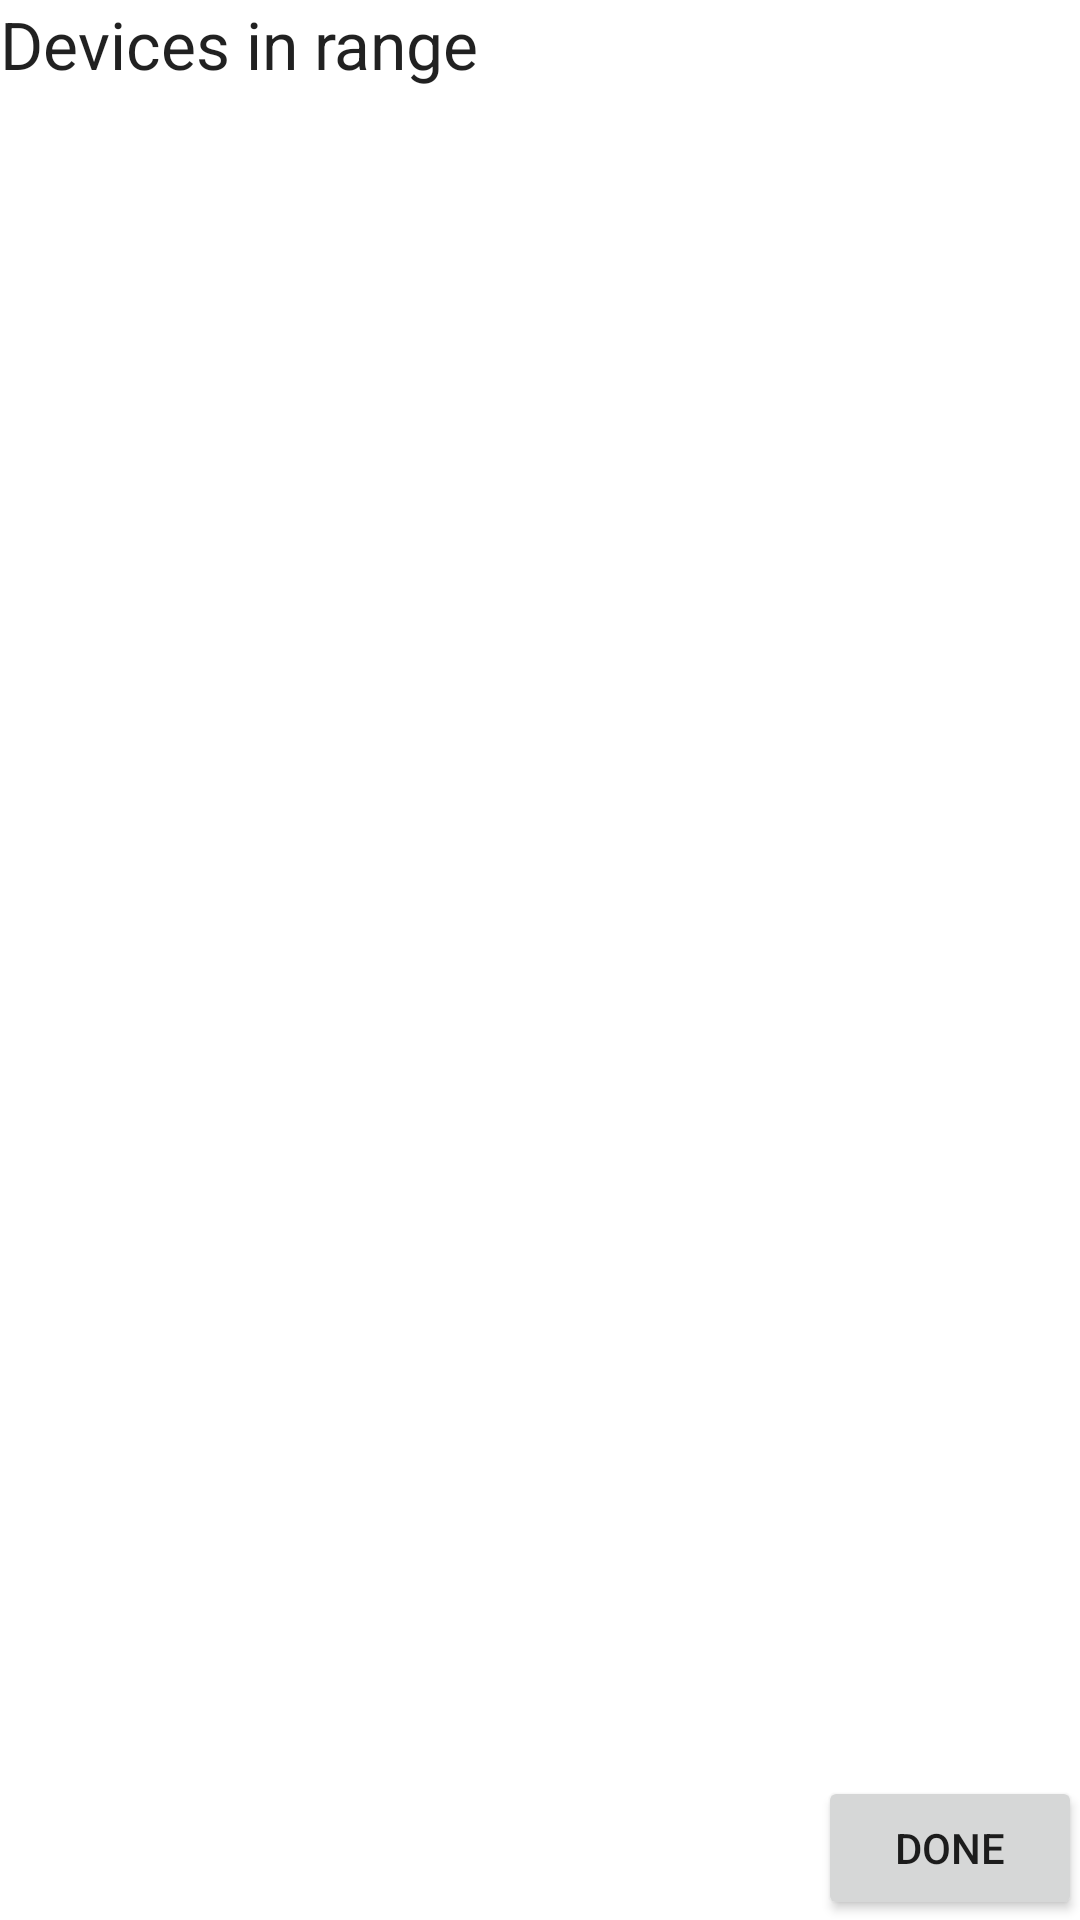

This screen was rendered from an Android layout file. Write that file and the resources it references.
<!-- AndroidManifest.xml: application theme AppTheme -->
<!-- res/layout/activity_pair.xml -->
<?xml version="1.0" encoding="utf-8"?>
<FrameLayout xmlns:android="http://schemas.android.com/apk/res/android"
    xmlns:tools="http://schemas.android.com/tools"
    android:layout_width="match_parent"
    android:background="@android:color/background_light"
    android:layout_height="match_parent"
    android:orientation="vertical"
    android:paddingBottom="@dimen/activity_vertical_margin"
    android:paddingLeft="@dimen/activity_horizontal_margin"
    android:paddingRight="@dimen/activity_horizontal_margin"
    android:paddingTop="@dimen/activity_vertical_margin"
    tools:context="com.example.crystallai.test.BluetoothPairActivity">

    <RelativeLayout
        android:layout_width="match_parent"
        android:layout_height="match_parent"
        android:background="@android:color/background_light"
        android:fitsSystemWindows="true"
        android:orientation="vertical" >

        <TextView
            android:id="@+id/textView_range"
            android:layout_width="wrap_content"
            android:layout_height="wrap_content"
            android:layout_marginBottom="10dp"
            android:text="@string/label_pair_list"
            android:textAppearance="?android:attr/textAppearanceLarge" />

        <ListView
            android:id="@+id/pair_list"
            android:layout_width="match_parent"
            android:layout_height="wrap_content"
            android:layout_below="@+id/textView_range"
            android:paddingTop="@dimen/activity_vertical_margin"
            android:layout_above="@+id/button_done_pairing">
        </ListView>

        <Button
            android:layout_width="wrap_content"
            android:layout_height="wrap_content"
            android:text="@string/button_submit"
            android:id="@+id/button_done_pairing"
            android:layout_alignParentBottom="true"
            android:layout_alignParentEnd="true" />
    </RelativeLayout>
</FrameLayout>
<!-- resources referenced by this layout -->
<resources>
  <string name="button_submit">Done</string>
  <string name="label_pair_list">Devices in range</string>
  <style name="AppTheme" parent="Theme.AppCompat.Light.DarkActionBar">
          
          <item name="colorPrimary">@color/colorPrimary</item>
          <item name="colorPrimaryDark">@color/colorPrimaryDark</item>
          <item name="colorAccent">@color/colorAccent</item>
  
      </style>
  <color name="colorPrimary">#3F51B5</color>
  <color name="colorPrimaryDark">#303F9F</color>
  <color name="colorAccent">#ff4081</color>
</resources>
